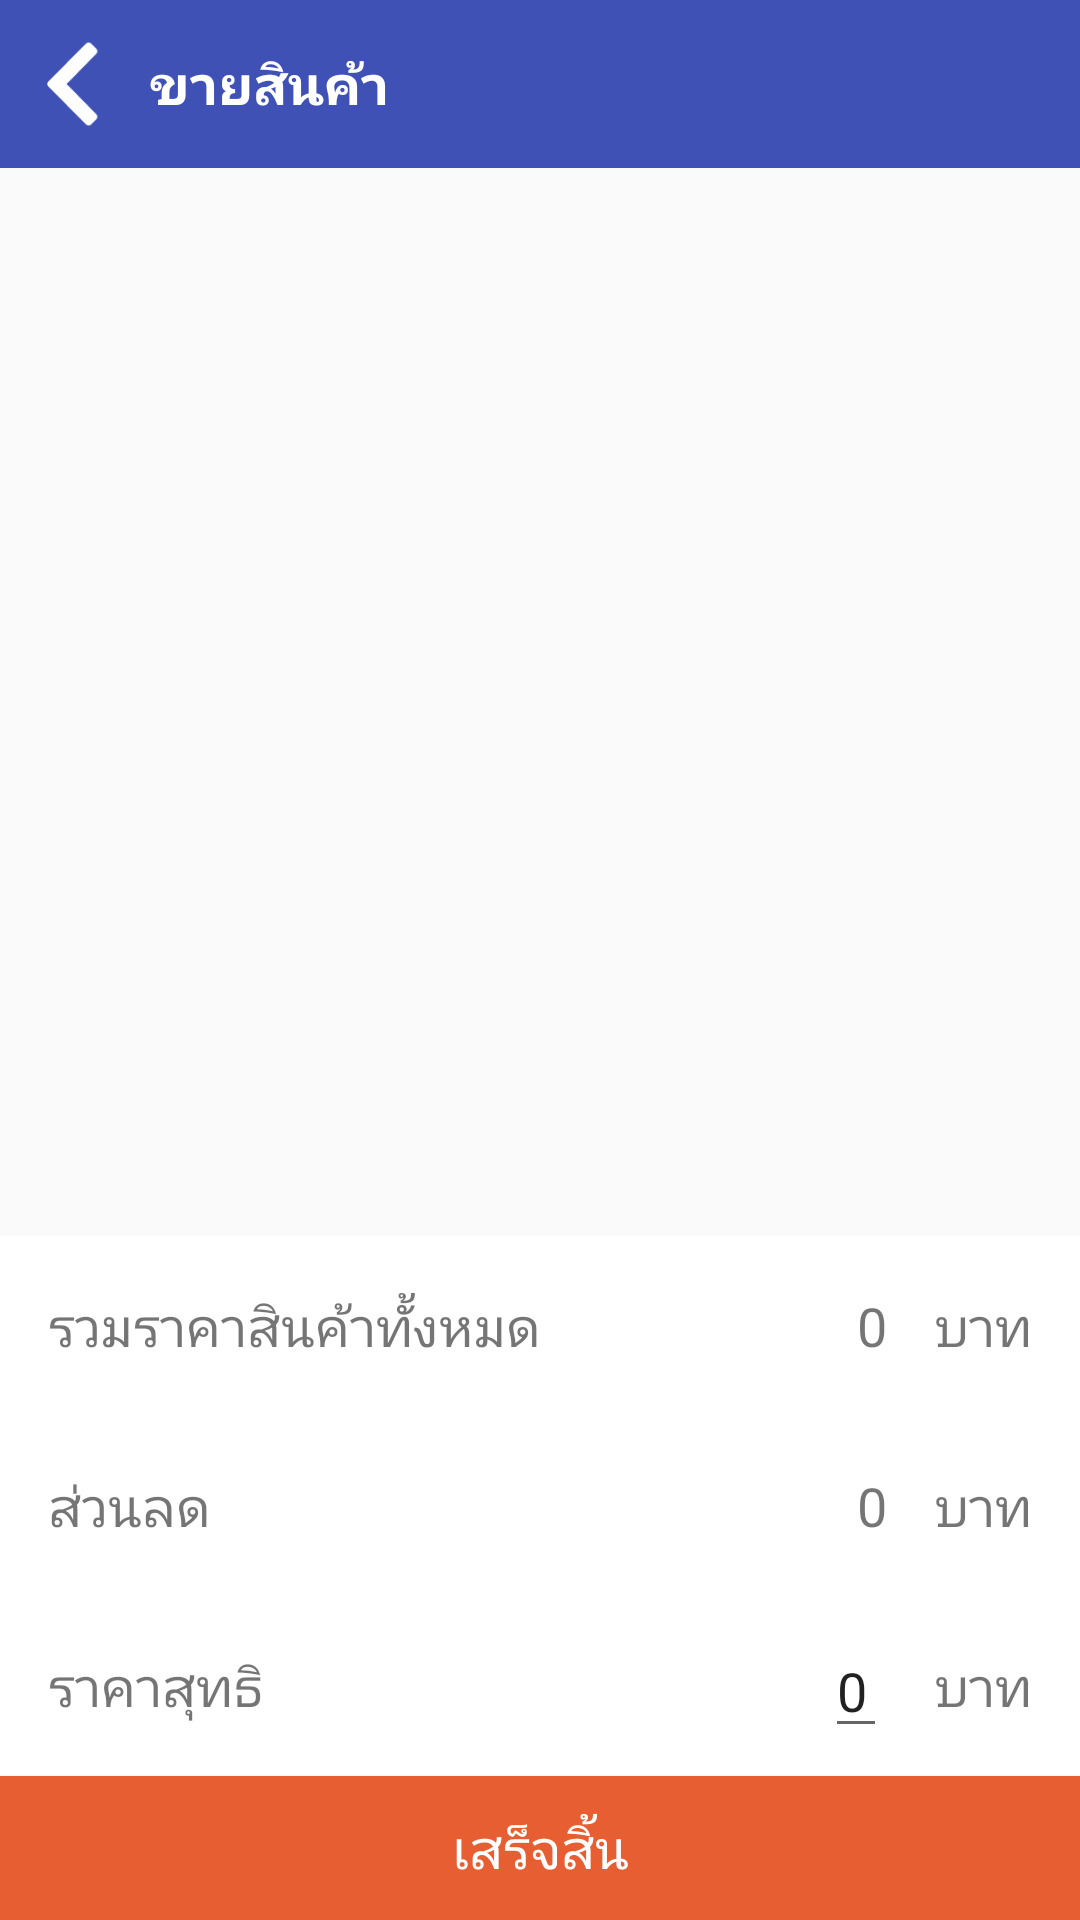

The Android layout XML behind this screen, and the referenced resources:
<!-- AndroidManifest.xml: activity theme AppTheme.NoActionBar -->
<!-- res/layout/activity_cashier.xml -->
<?xml version="1.0" encoding="utf-8"?>
<RelativeLayout xmlns:android="http://schemas.android.com/apk/res/android"
    xmlns:app="http://schemas.android.com/apk/res-auto"
    xmlns:tools="http://schemas.android.com/tools"
    android:layout_width="match_parent"
    android:layout_height="match_parent"
    tools:context="com.market.application.activity.CashierActivity">

    <android.support.v7.widget.Toolbar
        android:id="@+id/toolbar"
        android:layout_width="match_parent"
        android:layout_height="?attr/actionBarSize"
        android:background="?attr/colorPrimary"
        android:visibility="visible"
        app:contentInsetStart="0dp"
        app:popupTheme="@style/AppTheme.PopupOverlay"
        android:layout_alignParentTop="true"
        android:layout_alignParentLeft="true"
        android:layout_alignParentStart="true">

        <ImageButton
            android:id="@+id/btnback"
            android:layout_width="50dp"
            android:layout_height="50dp"
            android:background="@color/transparent"
            android:onClick="onClick"
            android:padding="10dp"
            android:scaleType="fitCenter"
            android:src="@drawable/back" />

        <TextView
            android:layout_width="wrap_content"
            android:layout_height="wrap_content"
            android:id="@+id/tvtitle"
            android:textColor="@color/white"
            android:textSize="@dimen/txtsize"
            android:textStyle="bold"
            android:text="@string/cashieractivity"/>

    </android.support.v7.widget.Toolbar>


    <RelativeLayout
        android:layout_width="match_parent"
        android:layout_height="wrap_content"
        android:layout_below="@+id/toolbar"
        android:layout_alignParentLeft="true"
        android:layout_alignParentStart="true">

        <ListView
            android:id="@+id/listproduct"
            android:layout_width="match_parent"
            android:layout_height="match_parent"
            android:layout_above="@+id/priceform" />

        <RelativeLayout
            android:id="@+id/priceform"
            android:layout_width="match_parent"
            android:layout_height="wrap_content"
            android:layout_alignParentBottom="true"
            android:background="@color/white">

            <LinearLayout
                android:id="@+id/formsums"
                android:layout_width="match_parent"
                android:layout_height="60dp"
                android:gravity="center_vertical"
                android:orientation="horizontal"
                android:paddingLeft="@dimen/activity_horizontal_margin"
                android:paddingRight="@dimen/activity_horizontal_margin">

                <TextView
                    android:layout_width="match_parent"
                    android:layout_height="wrap_content"
                    android:layout_weight="1"
                    android:text="@string/totalproduct"
                    android:textSize="@dimen/txtsize" />

                <TextView
                    android:id="@+id/total"
                    android:layout_width="wrap_content"
                    android:layout_height="wrap_content"
                    android:inputType="numberDecimal|numberSigned"
                    android:text="0"
                    android:textSize="@dimen/txtsize" />

                <TextView
                    android:layout_width="wrap_content"
                    android:layout_height="wrap_content"
                    android:layout_marginLeft="@dimen/activity_horizontal_margin"
                    android:text="@string/bath"
                    android:textSize="@dimen/txtsize" />
            </LinearLayout>

            <LinearLayout
                android:id="@+id/formdiscount"
                android:layout_width="match_parent"
                android:layout_height="60dp"
                android:layout_below="@id/formsums"
                android:gravity="center_vertical"
                android:orientation="horizontal"

                android:paddingLeft="@dimen/activity_horizontal_margin"
                android:paddingRight="@dimen/activity_horizontal_margin">

                <TextView
                    android:layout_width="match_parent"
                    android:layout_height="wrap_content"
                    android:layout_weight="1"
                    android:text="@string/discount"
                    android:textSize="@dimen/txtsize" />

                <TextView
                    android:id="@+id/discount"
                    android:layout_width="wrap_content"
                    android:layout_height="wrap_content"
                    android:text="0"
                    android:textSize="@dimen/txtsize" />

                <TextView
                    android:layout_width="wrap_content"
                    android:layout_height="wrap_content"
                    android:layout_marginLeft="@dimen/activity_horizontal_margin"
                    android:text="@string/bath"
                    android:textSize="@dimen/txtsize" />
            </LinearLayout>

            <LinearLayout
                android:id="@+id/formtotal"
                android:layout_width="match_parent"
                android:layout_height="60dp"
                android:gravity="center_vertical"
                android:orientation="horizontal"
                android:paddingLeft="@dimen/activity_horizontal_margin"
                android:paddingRight="@dimen/activity_horizontal_margin"
                android:layout_below="@+id/formdiscount"
                android:layout_alignParentLeft="true"
                android:layout_alignParentStart="true">

                <TextView
                    android:layout_width="match_parent"
                    android:layout_height="wrap_content"
                    android:layout_weight="1"
                    android:text="@string/totalprice"
                    android:textSize="@dimen/txtsize" />

                <EditText
                    android:id="@+id/edtsum"
                    android:layout_width="wrap_content"
                    android:layout_height="wrap_content"
                    android:text="0"
                    android:inputType="numberDecimal"
                    android:maxLength="4"
                    android:textSize="@dimen/txtsize" />

                <TextView
                    android:layout_width="wrap_content"
                    android:layout_height="wrap_content"
                    android:layout_marginLeft="@dimen/activity_horizontal_margin"
                    android:text="@string/bath"
                    android:textSize="@dimen/txtsize" />
            </LinearLayout>

            <Button
                android:id="@+id/btnfinish"
                android:layout_width="match_parent"
                android:layout_height="wrap_content"
                android:layout_below="@id/formtotal"
                android:text="@string/finish"
                android:textColor="@color/white"
                android:textSize="@dimen/txtsize"
                android:background="@color/orange"/>
        </RelativeLayout>


    </RelativeLayout>

</RelativeLayout>
<!-- resources referenced by this layout -->
<resources>
  <color name="orange">#e65e31</color>
  <color name="transparent">#00000000</color>
  <color name="white">#ffffff</color>
  <dimen name="activity_horizontal_margin">16dp</dimen>
  <dimen name="txtsize">18sp</dimen>
  <!-- drawable back: png bitmap (drawable, 964 bytes) -->
  <string name="bath">บาท</string>
  <string name="cashieractivity">ขายสินค้า</string>
  <string name="discount">ส่วนลด</string>
  <string name="finish">เสร็จสิ้น</string>
  <string name="totalprice">ราคาสุทธิ</string>
  <string name="totalproduct">รวมราคาสินค้าทั้งหมด</string>
  <style name="AppTheme.PopupOverlay" parent="ThemeOverlay.AppCompat.Light" />
  <style name="AppTheme.NoActionBar">
          <item name="colorPrimaryDark">@color/colorPrimaryDark</item>
      </style>
  <color name="colorPrimaryDark">#303F9F</color>
</resources>
